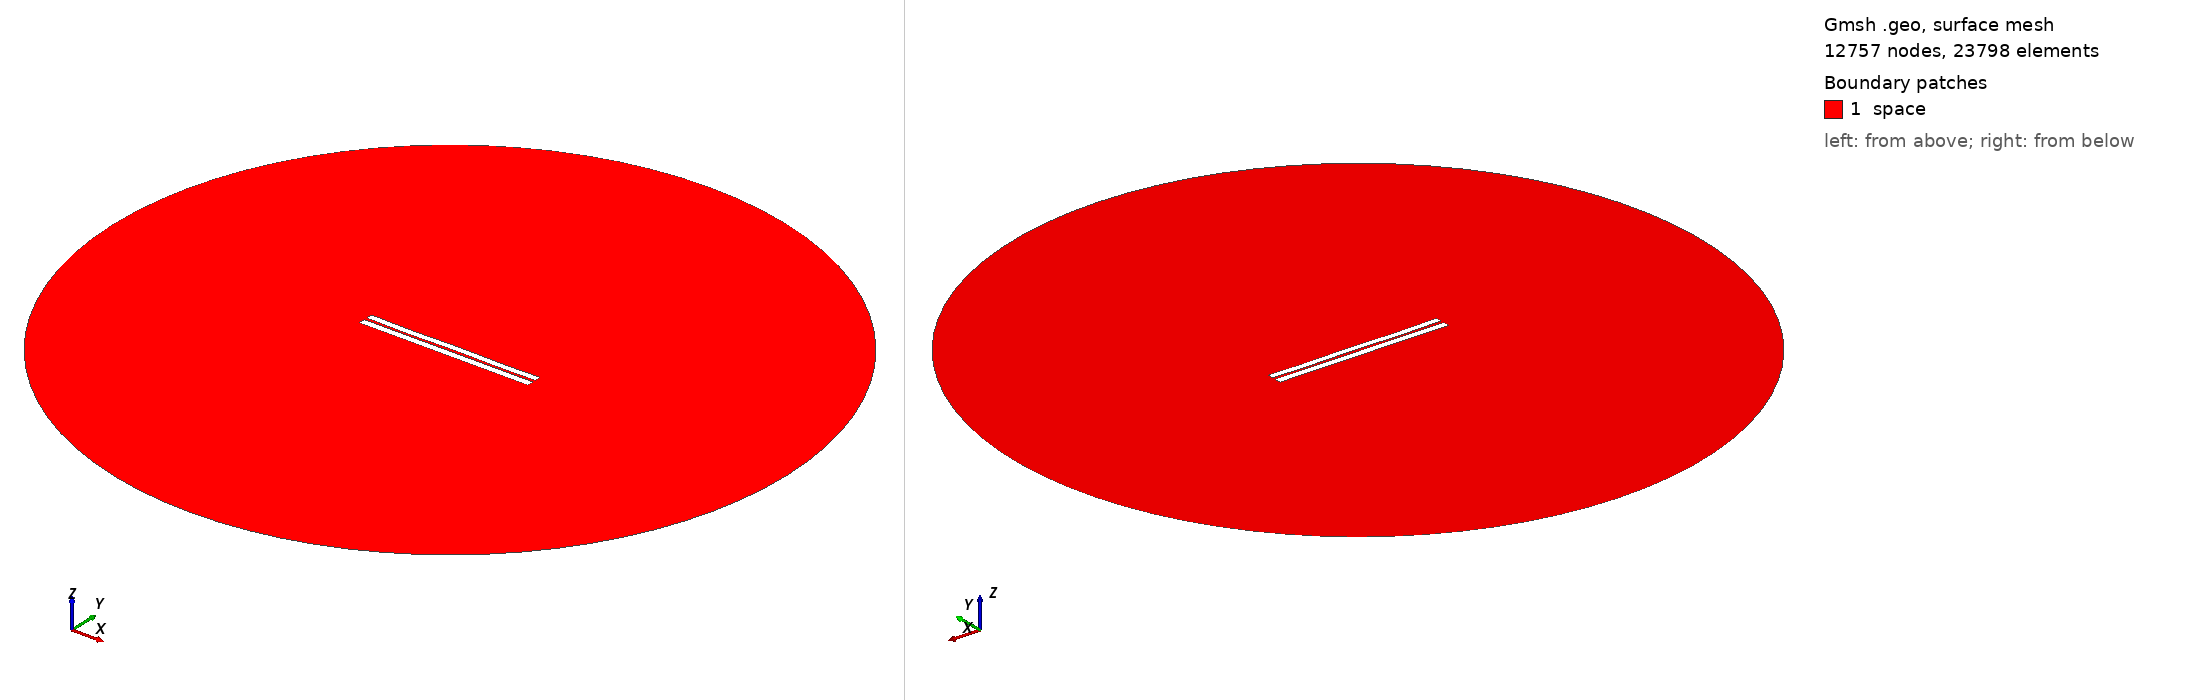

Gmsh geometry script, surface-meshed: 12757 nodes, 23798 surface elements. Boundary patches (legend numbers): 1 space. Left view from above one corner, right view from below the opposite corner. Legend entries are the model's physical surfaces. The drawing asked Gmsh for element sizes between 1% and 20% of the model's largest extent; the script's own settings can give other sizes.

=== 3156.geo (drawn) ===
//---------------------------------------
// Geometry kernel
//---------------------------------------

SetFactory("OpenCASCADE");



//---------------------------------------
// Parameters of the geometry
//---------------------------------------

// Overetch of the upper plate
overetch = 0.125;

// Distance between the plates
distance = 1.5;

// Discretization over the x axis (for the deformation)
nx = 50; 

// Length of the plate
L = 100 - overetch; 

// Number of modes
n = 4; 

// 1st mode coefficient
coeff(1) = -0.15;
beta(1) = 0.596864 * 3.1415926535 / L;

// 2nd mode coefficient
coeff(2) = -0.075;
beta(2) = 1.49418 * 3.1415926535 / L;

// 3rd mode coefficient
coeff(3) = -0.075;
beta(3) = 2.50025 * 3.1415926535 / L;

// 4th mode coefficient
coeff(4) = -0.15;
beta(4) = 3.49999 * 3.1415926535 / L;



//---------------------------------------
// Upper plate (deformed rectangle)
//---------------------------------------

// Coordiantes of the upper plate
xmin = -50;
xmax = 50 - overetch;

// Height of the upper plate
yheight = 4 - 2 * overetch;

// Indexes of the points
UpperID[] = {};
LowerID[] = {};
LeftID[] = {};
RightID[] = {};

// Point index
p = 1;

// Horizontal edges
For i In {1:nx}
    x = xmin + (i-1)*(xmax - xmin)/(nx-1);

    y_bottom = distance / 2 + overetch;
    For j In {1:n}
        C = (Cosh(beta(j)*L) + Cos(beta(j)*L)) / (Sinh(beta(j)*L) + Sin(beta(j)*L));
        y_bottom  = y_bottom + coeff(j) * (Cosh(beta(j)*(x+50)) - Cos(beta(j)*(x+50)) - C * (Sinh(beta(j)*(x+50)) - Sin(beta(j)*(x+50))));
    EndFor

    y_top = y_bottom + yheight;

    Point(p) = {x, y_top, 0, 1.0};
    UpperID[i] = p;
    p = p + 1;

    Point(p) = {x, y_bottom, 0, 1.0};
    LowerID[i] = p;
    p = p + 1;
EndFor

// Create point lists
UpperPts[] = {}; LowerPts[] = {};
For i In {1:nx}
  UpperPts[] += {UpperID[i]};
  LowerPts[] += {LowerID[i]};
EndFor

// Build splines
Spline(1) = {UpperPts[]};
Spline(2) = {LowerPts[]};
Line(3) = {LowerPts[nx-1], UpperPts[nx-1]};
Line(4) = {LowerPts[0], UpperPts[0]};

// Build the plane surface
Curve Loop(1) = {2, 3, -1, -4};
Plane Surface(1) = {1};



//---------------------------------------
// Lower plate (rectangle)
//---------------------------------------

// Vertices
Point(1001) = {-50, -1, 0, 1.0};
Point(1002) = { 50, -1, 0, 1.0};
Point(1003) = { 50,  -5, 0, 1.0};
Point(1004) = {-50,  -5, 0, 1.0};

// Edges
Line(5) = {1001, 1002};
Line(6) = {1002, 1003};
Line(7) = {1003, 1004};
Line(8) = {1004, 1001};

// Plane surface
Line Loop(2) = {5, 6, 7, 8};
Plane Surface(2) = {2}; 



//---------------------------------------
// Outer (fictious) boundary
//---------------------------------------

// Points
Point(1005) = {0, 0, 0};       // Center
Point(1006) = {200, 0, 0};     // Start point
Point(1007) = {0, 200, 0};     // 90 degrees
Point(1008) = {-200, 0, 0};    // 180 degrees
Point(1009) = {0, -200, 0};    // 270 degrees

// Circle arcs (each needs start, center, end)
Circle(9) = {1006, 1005, 1007};
Circle(10) = {1007, 1005, 1008};
Circle(11) = {1008, 1005, 1009};
Circle(12) = {1009, 1005, 1006};

// Plane surface for the entire domain
Curve Loop(3) = {9, 10, 11, 12};
Surface(3) = {3};

// Subtract the plates from the whole domain to obtain the actual domain where we want to solve the equations
BooleanDifference{ Surface{3}; Delete; }{ Surface{1}; Surface{2}; Delete; }




//---------------------------------------
// Transfinite Lines/Curves
//---------------------------------------

// Set the number of points on the boundaries
r = 7;

// Plates
Transfinite Curve {1, 2} = 50*r Using Progression 1;
Transfinite Curve {3, 4} = 2*r Using Progression 1;
Transfinite Line {5, 7} = 50*r Using Progression 1;
Transfinite Line {6, 8} = 2*r Using Progression 1;

// Outer boundary
Transfinite Line {9, 10, 11, 12} = 20 Using Progression 1;



//---------------------------------------
// Physical groups
//---------------------------------------                

// Physical curves (boundaries)
Physical Line("force_segment", 10) = {2};
Physical Line("upper_plate", 11) = {1, 3, 4};
Physical Line("lower_plate", 12) = {5, 6, 7, 8};
Physical Line("boundary", 20) = {9, 10, 11, 12};

// Physical Surfaces
Physical Surface("space", 30) = {3};



//---------------------------------------
// 6. Generate the Mesh
//---------------------------------------

// 2D mesh generation
Mesh 2;
